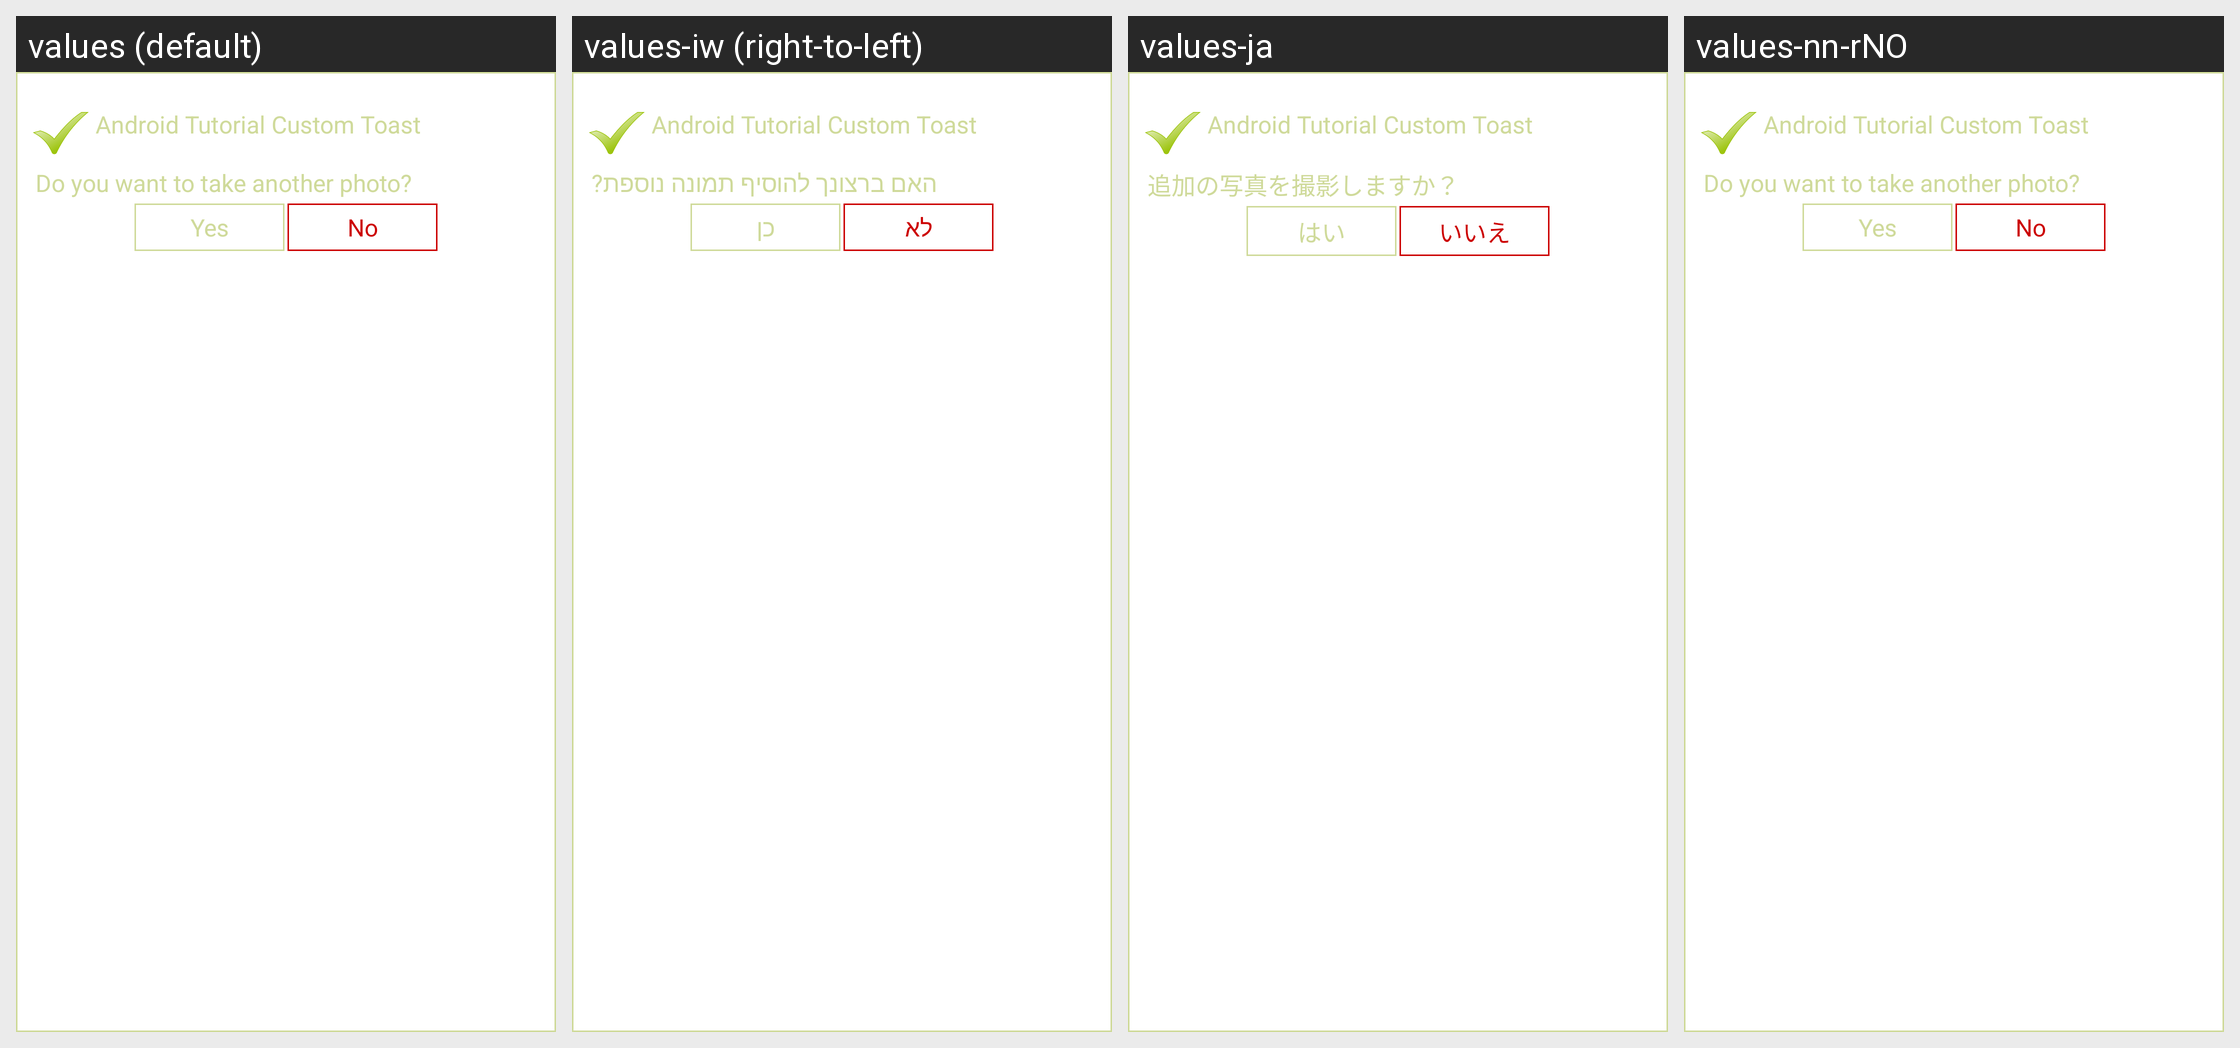

The Android screen above is rendered under several locales of the same app. Produce the string resources it draws, with the default and per-locale values.
Android screen res/layout/custom_green_alert.xml rendered under 4 locales, left to right: values (default), values-iw (right-to-left), values-ja, values-nn-rNO. Device: Nexus 5 (rendered at 1080×1920; each locale shown at half size, 540×960, under a caption strip naming it); theme android:Theme.NoTitleBar.
Other locales in the repository, not shown: values-bg, values-cs, values-fr, values-ga, values-hi, values-it, values-km, values-nb-rNO, values-pt, values-ro, values-ru, values-sp, values-sv, values-tr, values-zh.
Strings drawn on this screen, with the default value and each locale's value (text and hints the layout hard-codes, and strings that could not be matched under every locale, appear in the picture but are not listed):

take_another_photo
  values: Do you want to take another photo?
  values-iw: האם ברצונך להוסיף תמונה נוספת?
  values-ja: 追加の写真を撮影しますか？
  values-nn-rNO: Do you want to take another photo?

questionnaire_exit_delete_alert_yes
  values: Yes
  values-iw: כן
  values-ja: はい
  values-nn-rNO: Yes

questionnaire_exit_delete_alert_no
  values: No
  values-iw: לא
  values-ja: いいえ
  values-nn-rNO: No
